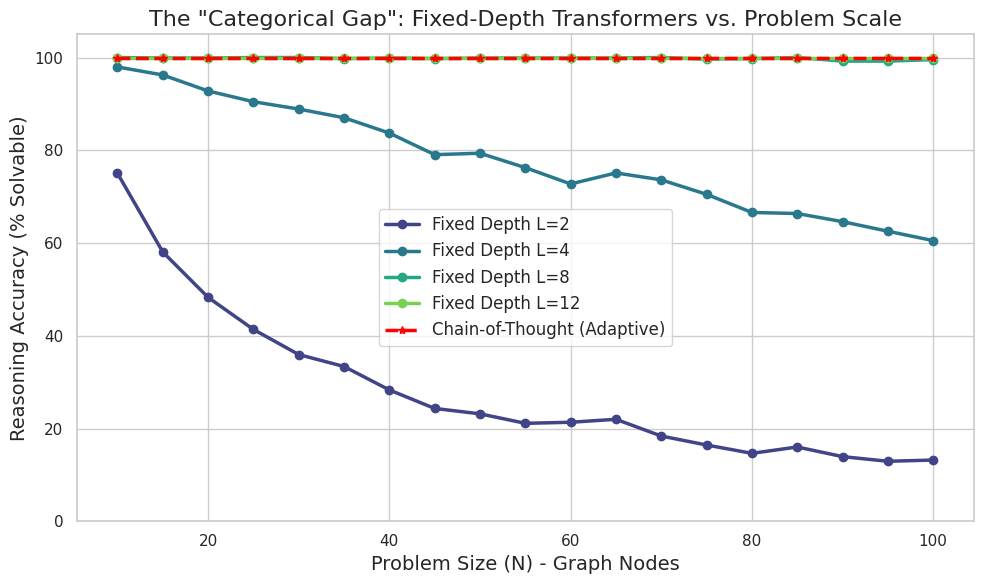

Python code for this plot: (Note: this script raises an exception after producing the figure.)
import numpy as np
import networkx as nx
import matplotlib.pyplot as plt
import seaborn as sns
import os

"""
Reasoning Gap Simulation
========================
This script simulates the ability of fixed-depth Transformers to solve the Graph Reachability problem.
It validates the "No-Go Theorem" by showing that for any fixed depth L, there is a graph size N
beyond which the accuracy collapses.

Assumption:
    - Fixed Depth L: Can solve reachability if path length <= L (Linear Propagation).
    - CoT (Chain-of-Thought): Can solve reachability if path length <= N (Adaptive Depth).
"""

def simulate_reachability():
    # Settings
    N_range = range(10, 105, 5)
    Depths = [2, 4, 8, 12] # Fixed depths
    num_graphs = 100

    results = {d: [] for d in Depths}
    results['CoT'] = [] # "Infinite" depth

    print("Starting simulation...")

    for N in N_range:
        print(f"Simulating N={N}...")

        # Stats for this N
        solved_counts = {d: 0 for d in Depths}
        solved_cot = 0
        total_connected_pairs = 0

        for _ in range(num_graphs):
            # Generate random directed graph
            # p = 3/N for sparse graphs to ensure non-trivial structure
            p = 3.0 / N
            G = nx.fast_gnp_random_graph(N, p, directed=True)

            # Calculate all pairs shortest paths for ground truth
            try:
                paths = dict(nx.all_pairs_shortest_path_length(G))
            except:
                continue

            # Sample 10 random pairs to evaluate reasoning
            nodes = list(G.nodes())
            for _ in range(10):
                u, v = np.random.choice(nodes, 2, replace=False)

                # We only care about cases where a path actually exists (Ground Truth = True)
                if v in paths[u]:
                    dist = paths[u][v]
                    total_connected_pairs += 1

                    # Check fixed depths
                    for d in Depths:
                        # Success condition: Model depth >= Path length
                        if d >= dist:
                            solved_counts[d] += 1

                    # CoT always solves it if connected (assuming sufficient context)
                    solved_cot += 1

        # Calculate percentages
        for d in Depths:
            if total_connected_pairs > 0:
                results[d].append(solved_counts[d] / total_connected_pairs * 100)
            else:
                results[d].append(100.0) # Trivial case

        if total_connected_pairs > 0:
            results['CoT'].append(100.0)
        else:
            results['CoT'].append(100.0)

    # Plotting
    sns.set_theme(style="whitegrid")
    plt.figure(figsize=(10, 6))

    # Custom palette
    palette = sns.color_palette("viridis", len(Depths))

    for i, d in enumerate(Depths):
        plt.plot(N_range, results[d], marker='o', label=f'Fixed Depth L={d}', color=palette[i], linewidth=2.5)

    plt.plot(N_range, results['CoT'], marker='*', linestyle='--', label='Chain-of-Thought (Adaptive)', color='red', linewidth=2.5)

    plt.title('The "Categorical Gap": Fixed-Depth Transformers vs. Problem Scale', fontsize=16)
    plt.xlabel('Problem Size (N) - Graph Nodes', fontsize=14)
    plt.ylabel('Reasoning Accuracy (% Solvable)', fontsize=14)
    plt.legend(fontsize=12)
    plt.ylim(0, 105)
    plt.tight_layout()

    output_dir = os.path.dirname(os.path.abspath(__file__))
    output_path = os.path.join(output_dir, 'reasoning_gap.png')
    plt.savefig(output_path, dpi=300)
    print(f"Plot saved to {output_path}")

if __name__ == "__main__":
    simulate_reachability()
